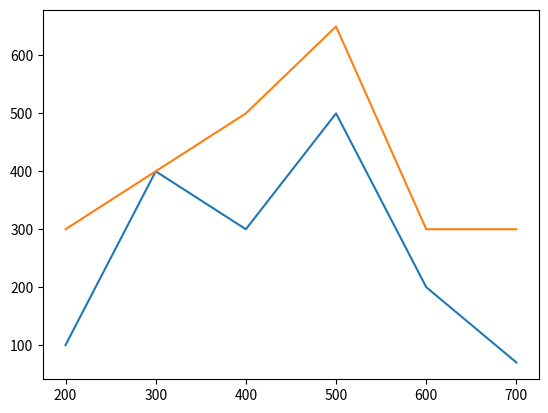

Python code for this plot:
import matplotlib.pyplot as plt

x=list(range(200,800,100))
y=[100, 400, 300, 500, 200, 70]
a=list(range(200, 800, 100))
b=[300, 400, 500, 650, 300, 300]
plt.plot(x, y)
plt.plot(a, b)

plt.show()